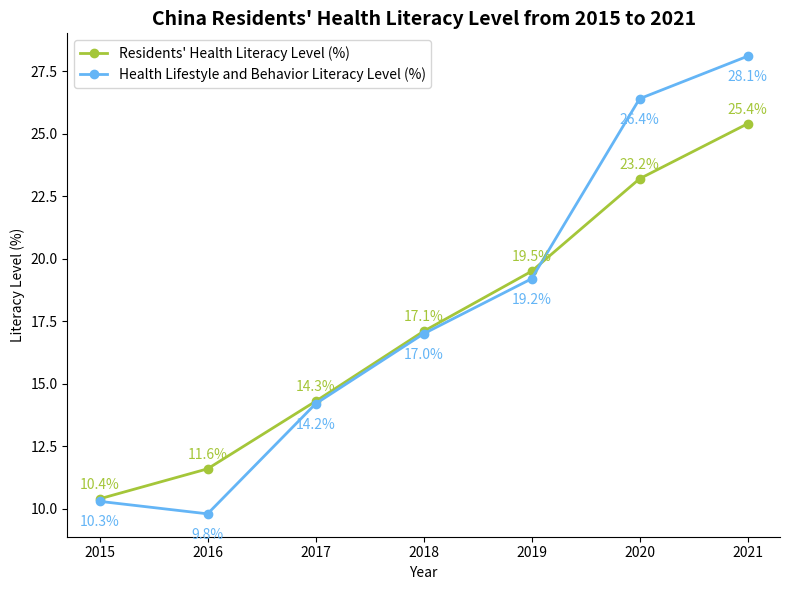

Reproduce this figure in Python.
import matplotlib.pyplot as plt
import numpy as np

# Years
years = np.arange(2015, 2022)

# Data (example, can be adjusted according to actual situation)
# Residents' health literacy level (%)
health_literacy = [10.4, 11.6, 14.3, 17.1, 19.5, 23.2, 25.4]
# Health lifestyle and behavior literacy level (%)
lifestyle_literacy = [10.3, 9.8, 14.2, 17.0, 19.2, 26.4, 28.1]

# Create a canvas
fig, ax = plt.subplots(figsize=(8, 6))

# Plot the line for residents' health literacy level (with upper labels)
health_line, = ax.plot(years, health_literacy, marker='o', color='#A4C639', label='Residents\' Health Literacy Level (%)', linewidth=2)
# Plot the line for health lifestyle and behavior literacy level (with lower labels)
lifestyle_line, = ax.plot(years, lifestyle_literacy, marker='o', color='#64B5F6', label='Health Lifestyle and Behavior Literacy Level (%)', linewidth=2)

# Add upper labels to the line of residents' health literacy level
for x, y in zip(years, health_literacy):
    ax.annotate(f'{y}%',
                xy=(x, y),
                xytext=(0, 5),  # Offset above
                textcoords='offset points',
                ha='center',
                va='bottom',
                color='#A4C639')

# Add lower labels to the line of health lifestyle and behavior literacy level
for x, y in zip(years, lifestyle_literacy):
    ax.annotate(f'{y}%',
                xy=(x, y),
                xytext=(0, -10),  # Offset below
                textcoords='offset points',
                ha='center',
                va='top',
                color='#64B5F6')

# Set axes and title
ax.set_xlabel('Year')
ax.set_ylabel('Literacy Level (%)')
ax.set_title('China Residents\' Health Literacy Level from 2015 to 2021', fontsize=14, fontweight='bold')
ax.set_xticks(years)
ax.set_xticklabels(years)

# Add a legend
ax.legend(loc='upper left')

# Beautification: Hide the top and right borders
for spine in ['top', 'right']:
    ax.spines[spine].set_visible(False)

plt.tight_layout()
plt.show()
